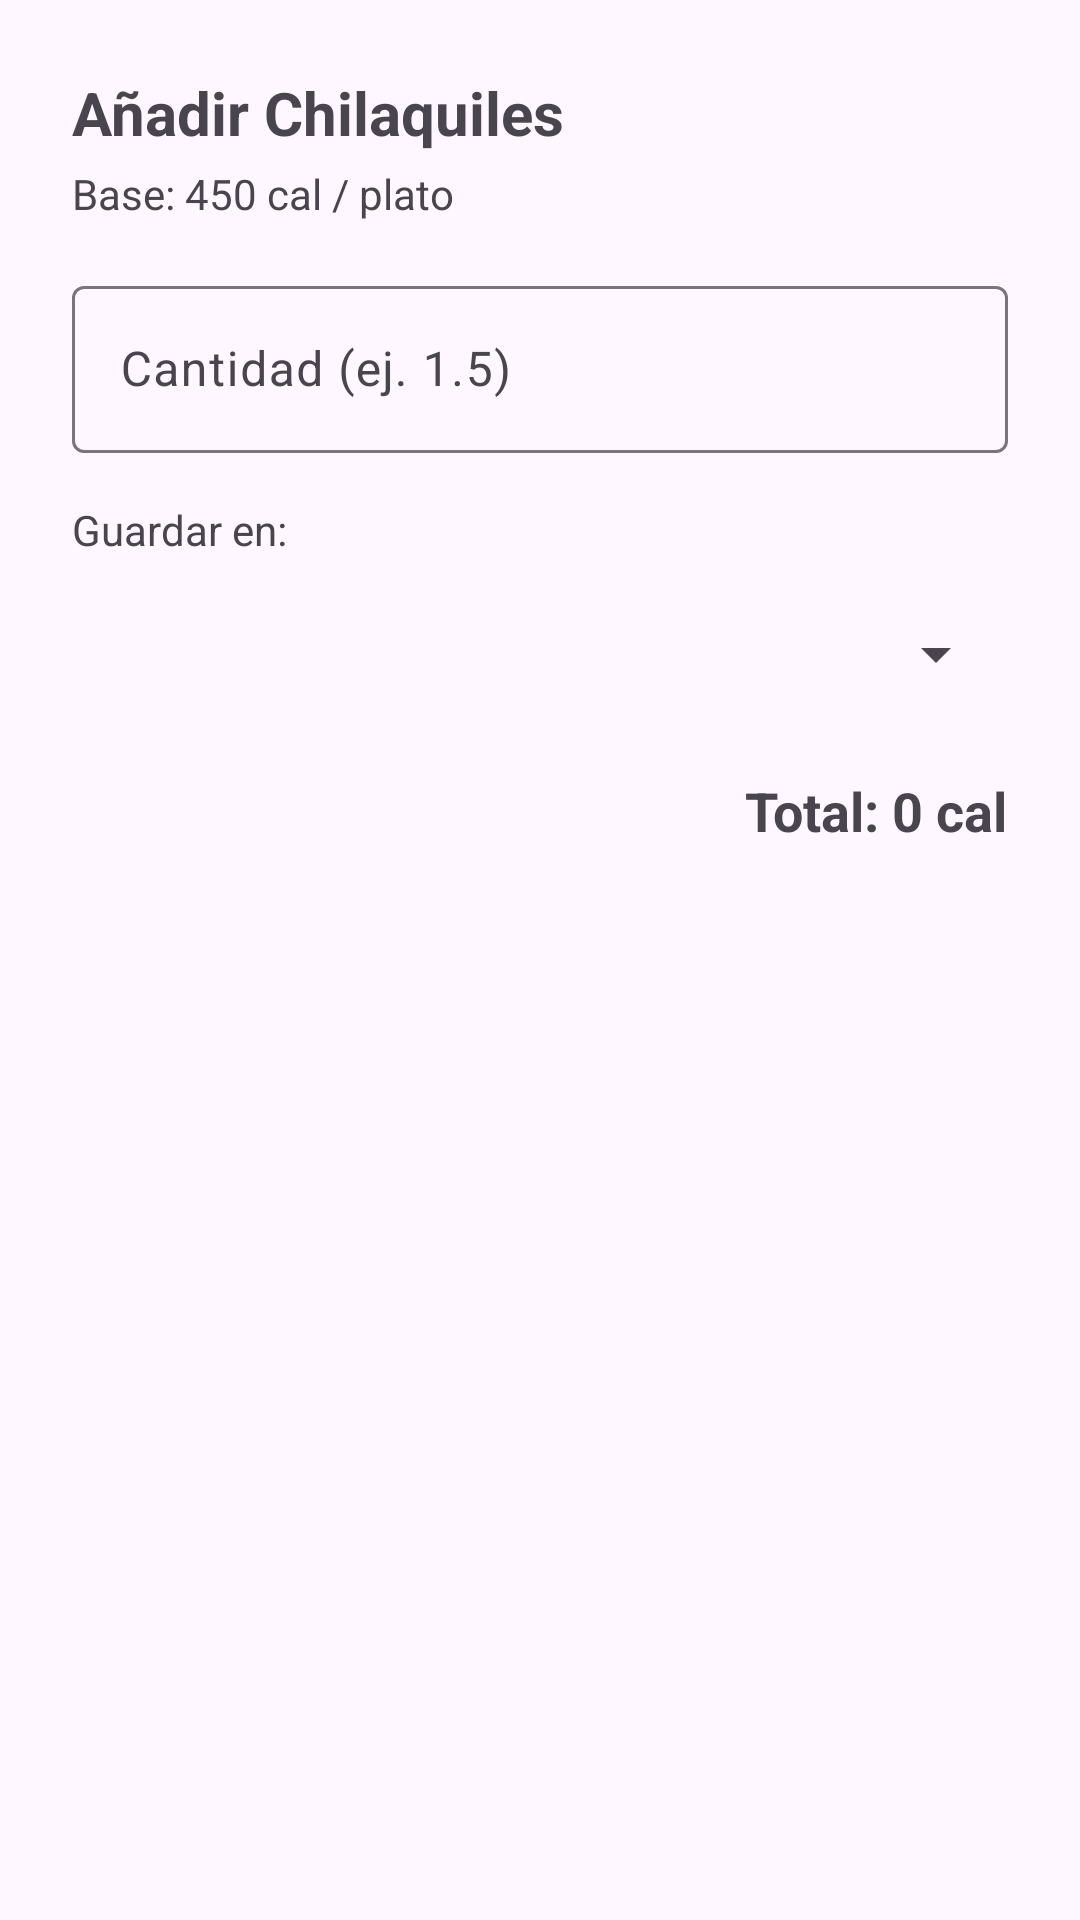

Produce the Android XML layout that renders to this screen, including the resource entries it uses.
<!-- AndroidManifest.xml: application theme Theme.AppHipertension -->
<!-- res/layout/dialog_guardar_alimento.xml -->
<?xml version="1.0" encoding="utf-8"?>
<LinearLayout
    xmlns:android="http://schemas.android.com/apk/res/android"
    android:layout_width="match_parent"
    android:layout_height="wrap_content"
    android:orientation="vertical"
    android:padding="24dp">

    <TextView
        android:id="@+id/tvTituloDialogo"
        android:layout_width="wrap_content"
        android:layout_height="wrap_content"
        android:text="Añadir Chilaquiles"
        android:textSize="20sp"
        android:textStyle="bold" />

    <TextView
        android:id="@+id/tvInfoCaloriasBase"
        android:layout_width="wrap_content"
        android:layout_height="wrap_content"
        android:text="Base: 450 cal / plato"
        android:textSize="14sp"
        android:layout_marginTop="4dp"/>

    <com.google.android.material.textfield.TextInputLayout
        android:layout_width="match_parent"
        android:layout_height="wrap_content"
        android:layout_marginTop="16dp"
        android:hint="Cantidad (ej. 1.5)">

        <com.google.android.material.textfield.TextInputEditText
            android:id="@+id/etCantidad"
            android:layout_width="match_parent"
            android:layout_height="wrap_content"
            android:inputType="numberDecimal" />
    </com.google.android.material.textfield.TextInputLayout>

    <TextView
        android:layout_width="wrap_content"
        android:layout_height="wrap_content"
        android:text="Guardar en:"
        android:layout_marginTop="16dp"
        android:labelFor="@id/spinnerCategoria"/>

    <Spinner
        android:id="@+id/spinnerCategoria"
        android:layout_width="match_parent"
        android:layout_height="wrap_content"
        android:layout_marginTop="8dp"
        android:minHeight="48dp" />

    <TextView
        android:id="@+id/tvTotalCaloriasCalculadas"
        android:layout_width="wrap_content"
        android:layout_height="wrap_content"
        android:layout_gravity="end"
        android:layout_marginTop="16dp"
        android:text="Total: 0 cal"
        android:textSize="18sp"
        android:textStyle="bold" />

</LinearLayout>
<!-- resources referenced by this layout -->
<resources>
  <style name="Theme.AppHipertension" parent="Base.Theme.AppHipertension" />
  <style name="Base.Theme.AppHipertension" parent="Theme.Material3.DayNight.NoActionBar">
          
          
          <item name="colorAccent">#466B95</item>
      </style>
</resources>
